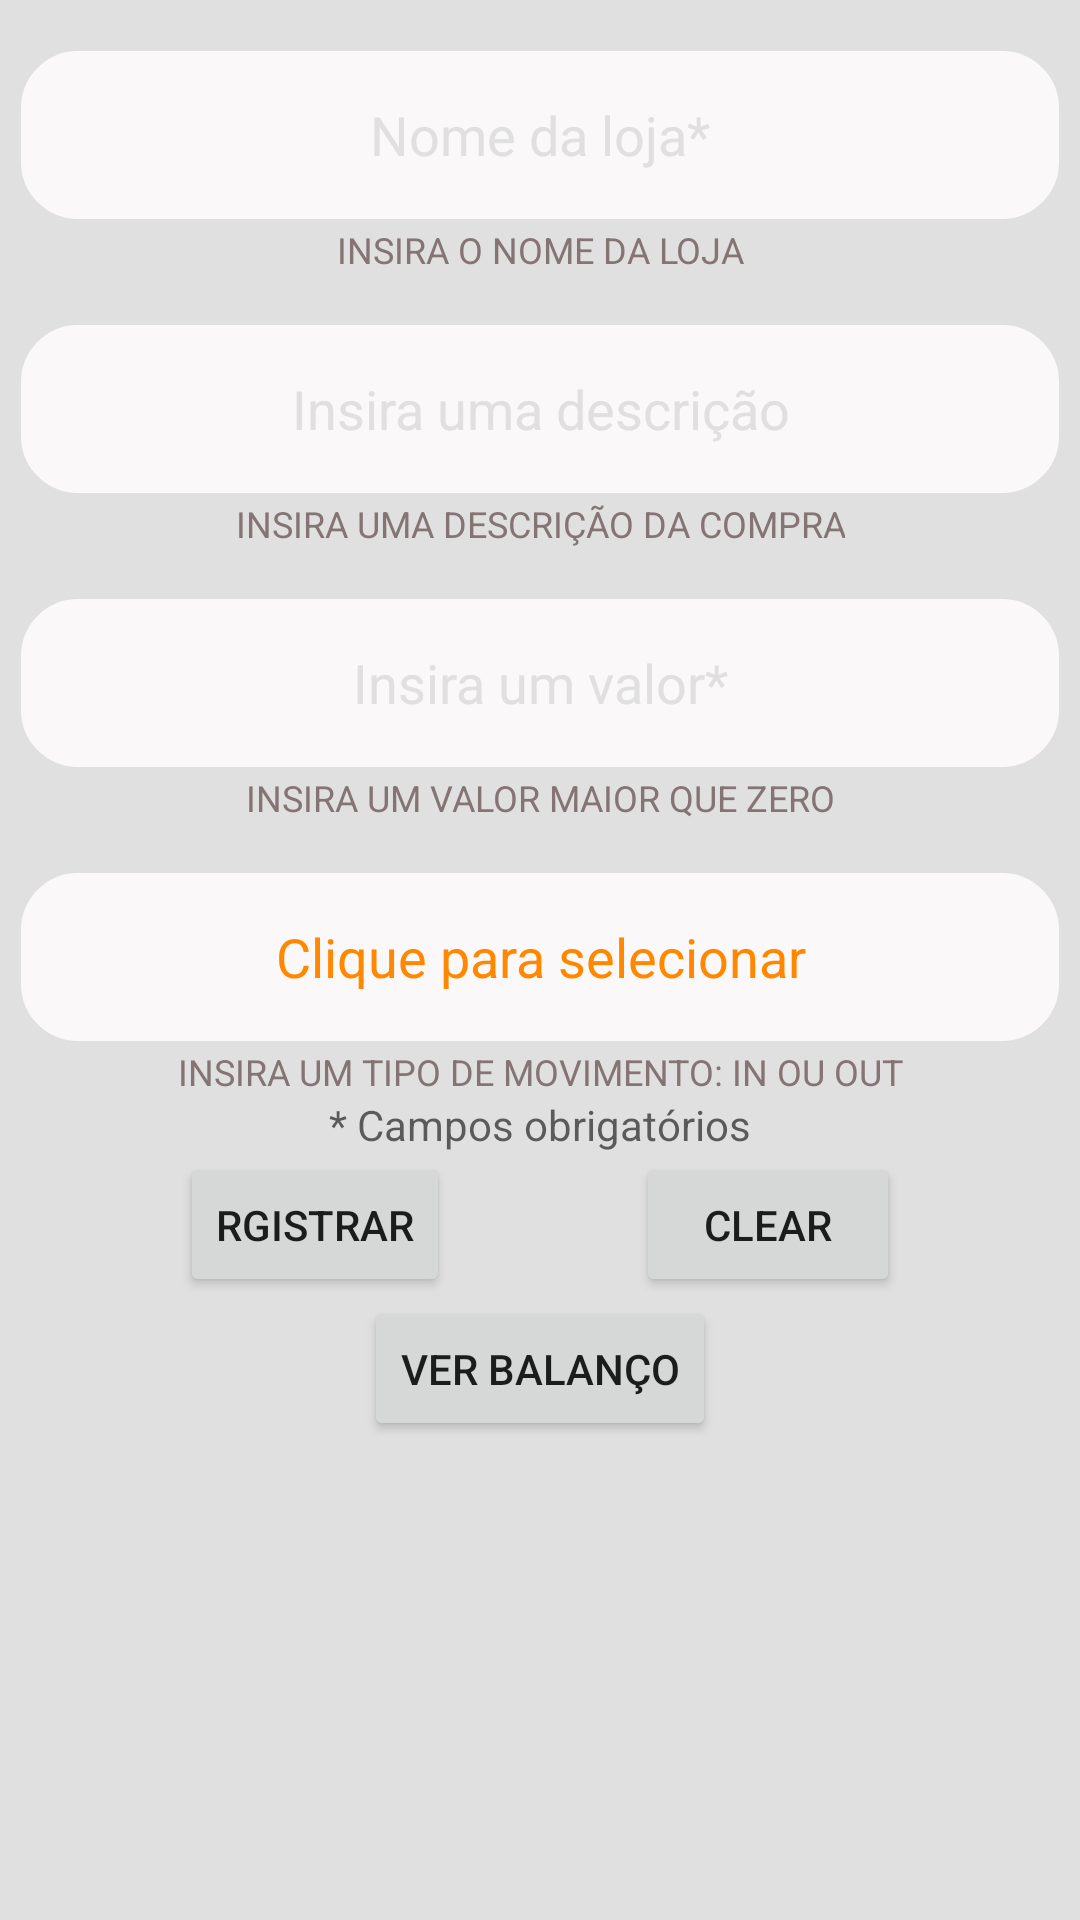

Android layout source for this screen:
<!-- AndroidManifest.xml: activity theme Theme.AppCompat.Ligh.FullScreen -->
<!-- res/layout/activity_main.xml -->
<?xml version="1.0" encoding="utf-8"?>
<androidx.constraintlayout.widget.ConstraintLayout xmlns:android="http://schemas.android.com/apk/res/android"
    xmlns:app="http://schemas.android.com/apk/res-auto"
    xmlns:tools="http://schemas.android.com/tools"
    android:layout_width="match_parent"
    android:layout_height="match_parent"
    android:background="@drawable/rount_tv"
    android:theme="@style/Theme.AppCompat.Light.NoActionBar"
    tools:context=".activity.MainActivity">

    <ScrollView
        android:layout_width="match_parent"
        android:layout_height="wrap_content"
        app:layout_constraintStart_toStartOf="parent"
        app:layout_constraintTop_toTopOf="parent">

        <androidx.constraintlayout.widget.ConstraintLayout
            android:layout_width="match_parent"
            android:layout_height="wrap_content">

            <EditText
                android:id="@+id/editName"
                style="@style/mCustumText"
                android:layout_width="350dp"
                android:autofillHints=""
                android:gravity="center"
                android:hint="@string/insira_nome"
                android:imeOptions="actionNext"
                android:inputType="text"
                android:maxLines="1"
                android:nextFocusForward="@id/editDescription"
                android:textColor="@android:color/holo_blue_dark"
                app:layout_constraintLeft_toLeftOf="parent"
                app:layout_constraintRight_toRightOf="parent"
                app:layout_constraintTop_toTopOf="parent" />

            <TextView
                android:id="@+id/textViewInsiraNomeLoja"
                style="@style/mCustumTextView"
                android:layout_width="wrap_content"
                android:layout_height="wrap_content"
                android:background="@drawable/rount_tv"
                android:gravity="center"
                android:text="@string/insira_o_nome_da_loja"
                android:textSize="12sp"
                app:layout_constraintLeft_toLeftOf="parent"
                app:layout_constraintRight_toRightOf="parent"
                app:layout_constraintTop_toBottomOf="@id/editName" />

            <EditText
                android:id="@+id/editDescription"
                style="@style/mCustumText"
                android:layout_width="350dp"
                android:gravity="center"
                android:hint="@string/insira_description"
                android:imeOptions="actionNext"
                android:inputType="text"
                android:maxLines="1"
                android:nextFocusForward="@id/editValue"
                android:textColor="@android:color/holo_green_dark"
                app:layout_constraintLeft_toLeftOf="parent"
                app:layout_constraintRight_toRightOf="parent"
                app:layout_constraintTop_toBottomOf="@id/textViewInsiraNomeLoja" />

            <TextView
                android:id="@+id/textViewInsiraDescricaoCompra"
                style="@style/mCustumTextView"
                android:layout_width="wrap_content"
                android:layout_height="wrap_content"
                android:background="@drawable/rount_tv"
                android:gravity="center"
                android:text="@string/insira_uma_descri_o_da_compra"
                app:layout_constraintLeft_toLeftOf="parent"
                app:layout_constraintRight_toRightOf="parent"
                app:layout_constraintTop_toBottomOf="@id/editDescription" />

            <EditText
                android:id="@+id/editValue"
                style="@style/mCustumText"
                android:layout_width="350dp"
                android:gravity="center"
                android:hint="@string/Insira_text_maior_0"
                android:imeOptions="actionDone"
                android:inputType="numberDecimal"
                android:maxLines="1"
                android:nextFocusForward="@id/editType"
                android:textColor="@android:color/holo_red_light"
                app:layout_constraintLeft_toLeftOf="parent"
                app:layout_constraintRight_toRightOf="parent"
                app:layout_constraintTop_toBottomOf="@id/textViewInsiraDescricaoCompra" />

            <TextView
                android:id="@+id/textViewValorMaioZero"
                style="@style/mCustumTextView"
                android:layout_width="wrap_content"
                android:layout_height="wrap_content"
                android:background="@drawable/rount_tv"
                android:gravity="center"
                android:text="@string/insira_um_valor_maior_que_zero"
                app:layout_constraintLeft_toLeftOf="parent"
                app:layout_constraintRight_toRightOf="parent"
                app:layout_constraintTop_toBottomOf="@id/editValue" />

            <androidx.appcompat.widget.AppCompatTextView
                android:id="@+id/editType"
                style="@style/mCustumText"
                android:layout_width="350dp"
                android:gravity="center"
                android:text="@string/insert_moviment_type"
                android:textColor="@android:color/holo_orange_dark"
                app:layout_constraintLeft_toLeftOf="parent"
                app:layout_constraintRight_toRightOf="parent"
                app:layout_constraintTop_toBottomOf="@id/textViewValorMaioZero" />

            <TextView
                android:id="@+id/textViewInsiraINorOUT"
                style="@style/mCustumTextView"
                android:layout_width="wrap_content"
                android:layout_height="wrap_content"
                android:background="@drawable/rount_tv"
                android:gravity="center"
                android:text="@string/insira_um_tipo_de_movimento_in_ou_out"
                app:layout_constraintLeft_toLeftOf="parent"
                app:layout_constraintRight_toRightOf="parent"
                app:layout_constraintTop_toBottomOf="@id/editType" />

            <TextView
                android:id="@+id/editObrigation"
                android:layout_width="wrap_content"
                android:layout_height="wrap_content"
                android:layout_gravity="center_horizontal"
                android:hint="@string/obrigation"
                android:textColorLink="@android:color/holo_red_light"
                app:layout_constraintLeft_toLeftOf="parent"
                app:layout_constraintRight_toRightOf="parent"
                app:layout_constraintTop_toBottomOf="@id/textViewInsiraINorOUT" />

            <Button
                android:id="@+id/buttonSave"
                android:layout_width="wrap_content"
                android:layout_height="wrap_content"
                android:layout_gravity="center_vertical"
                android:layout_marginLeft="60dp"
                android:text="@string/register"
                app:layout_constraintLeft_toLeftOf="parent"
                app:layout_constraintTop_toBottomOf="@id/editObrigation" />


            <Button
                android:id="@+id/buttonClear"
                android:layout_width="wrap_content"
                android:layout_height="wrap_content"
                android:layout_gravity="center_vertical"
                android:layout_marginRight="60dp"
                android:text="@string/clear"
                app:layout_constraintRight_toRightOf="parent"
                app:layout_constraintTop_toBottomOf="@id/editObrigation" />


            <androidx.appcompat.widget.AppCompatButton
                android:id="@+id/buttonBalance"
                android:layout_width="wrap_content"
                android:layout_height="wrap_content"
                android:text="@string/ver_balanco"
                app:layout_constraintEnd_toEndOf="parent"
                app:layout_constraintStart_toStartOf="parent"
                app:layout_constraintTop_toBottomOf="@+id/buttonClear" />
        </androidx.constraintlayout.widget.ConstraintLayout>
    </ScrollView>
</androidx.constraintlayout.widget.ConstraintLayout>
<!-- resources referenced by this layout -->
<resources>
  <!-- drawable rount_tv (drawable) -->
  <?xml version="1.0" encoding="utf-8"?>
  <shape xmlns:android="http://schemas.android.com/apk/res/android">
      <solid android:color="@color/colorLightGray" />
      <stroke
          android:width="4dp"
          android:color="@color/colorLightGray" />
  
  </shape>
  <string name="Insira_text_maior_0">Insira um valor*</string>
  <string name="clear">Clear</string>
  <string name="insert_moviment_type">Clique para selecionar</string>
  <string name="insira_description">Insira uma descrição</string>
  <string name="insira_nome">Nome da loja*</string>
  <string name="insira_o_nome_da_loja">Insira o nome da loja</string>
  <string name="insira_um_tipo_de_movimento_in_ou_out">Insira um tipo de movimento: IN ou OUT</string>
  <string name="insira_um_valor_maior_que_zero">Insira um valor maior que zero</string>
  <string name="insira_uma_descri_o_da_compra">Insira uma descrição da compra</string>
  <string name="obrigation">* Campos obrigatórios </string>
  <string name="register">Rgistrar</string>
  <string name="ver_balanco">Ver Balanço</string>
  <style name="mCustumText" parent="Widget.AppCompat.EditText">
          <item name="android:background">@drawable/rount_et</item>
          <item name="android:textColor">@android:color/background_dark</item>
          <item name="android:layout_marginTop">15dp</item>
          <item name="android:layout_marginLeft">15dp</item>
          <item name="android:layout_marginRight">15dp</item>
          <item name="android:textColorHint">@color/colorLightGray</item>
          <item name="android:gravity">center</item>
          <item name="android:layout_height">60dp</item>
      </style>
  <style name="mCustumTextView" parent="Widget.AppCompat.EditText">
          <item name="android:layout_gravity">center</item>
          <item name="android:textAllCaps">true</item>
          <item name="android:textColor">@color/colorGray</item>
          <item name="android:textSize">12sp</item>
  
      </style>
  <style name="Theme.AppCompat.Ligh.FullScreen" parent="@style/Theme.AppCompat.Light">
          <item name="windowNoTitle">true</item>
          <item name="windowActionBar">false</item>
          <item name="android:windowFullscreen">true</item>
      </style>
  <color name="colorLightGray">#E0E0E0</color>
  <!-- drawable rount_et (drawable) -->
  <?xml version="1.0" encoding="utf-8"?>
  <shape xmlns:android="http://schemas.android.com/apk/res/android">
      <solid android:color="@color/colorWhite" />
      <stroke
          android:width="2dp"
          android:color="@color/colorLightGray" />
      <corners
          android:bottomLeftRadius="20dp"
          android:bottomRightRadius="20dp"
          android:topLeftRadius="20dp"
          android:topRightRadius="20dp" />
  
  </shape>
  <color name="colorGray">#857474</color>
  <color name="colorWhite">#FAF8F8</color>
</resources>
